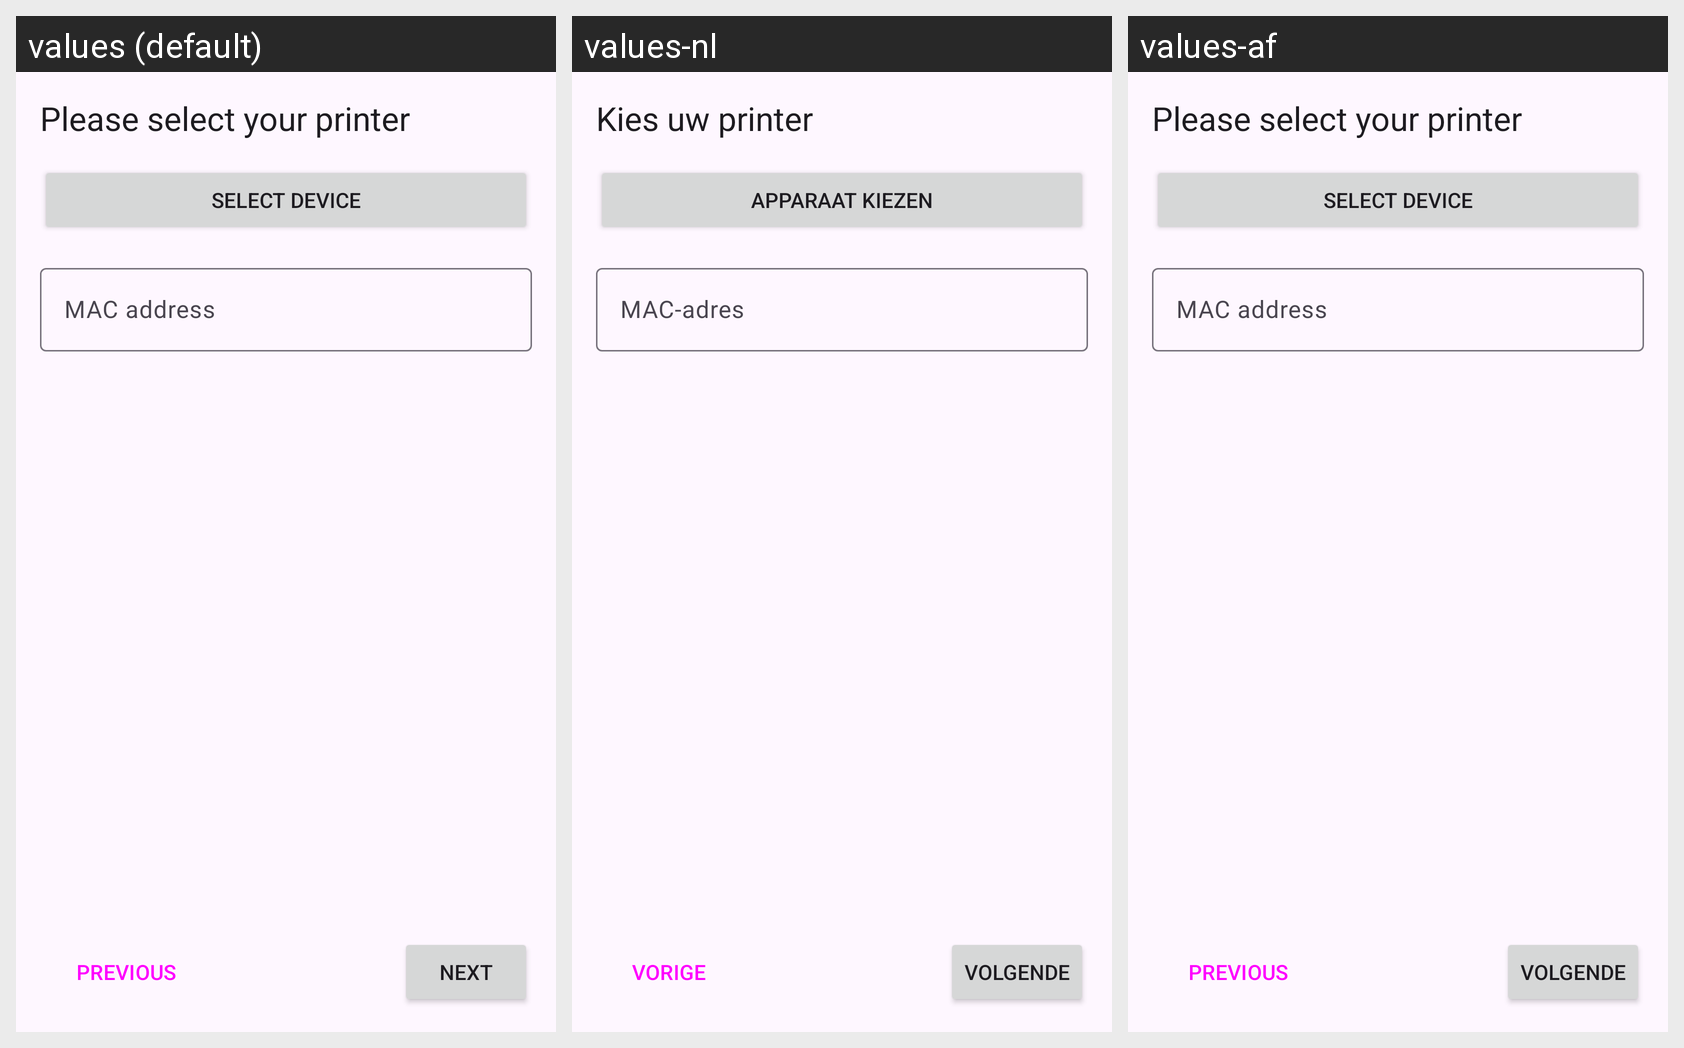

Strings drawn on this Android screen and how each of the app's shown locales translates them:
Android screen res/layout/fragment_bluetooth_settings.xml rendered under 3 locales, left to right: values (default), values-nl, values-af. Device: Nexus 5 (rendered at 1080×1920; each locale shown at half size, 540×960, under a caption strip naming it); theme AppTheme.
Other locales in the repository, not shown: values-ar, values-de, values-ja.
Strings drawn on this screen, with the default value and each locale's value (text and hints the layout hard-codes, and strings that could not be matched under every locale, appear in the picture but are not listed):

setup_bluetooth_settings
  values: Please select your printer
  values-nl: Kies uw printer
  values-af: Please select your printer  [not translated; the default value is used]

setup_bluetooth_select
  values: Select device
  values-nl: Apparaat kiezen
  values-af: Select device  [not translated; the default value is used]

field_label_macaddress
  values: MAC address
  values-nl: MAC-adres
  values-af: MAC address  [not translated; the default value is used]

btn_prev
  values: PREVIOUS
  values-nl: VORIGE
  values-af: PREVIOUS  [not translated; the default value is used]

btn_next
  values: NEXT
  values-nl: VOLGENDE
  values-af: VOLGENDE
